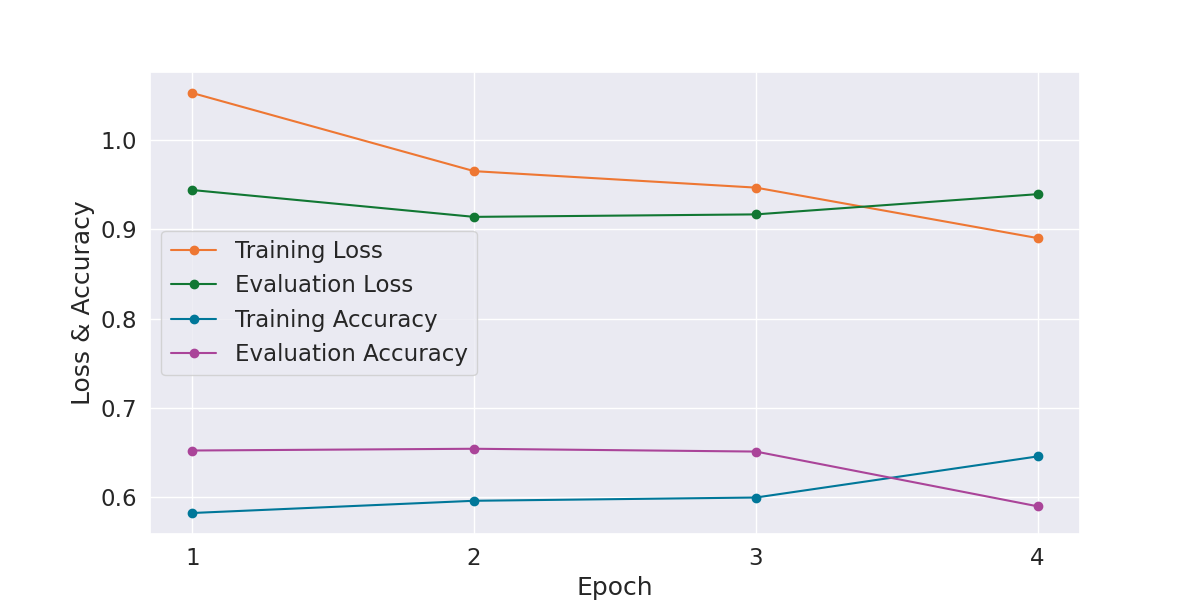

The file beside this chart, header and first rows:
Epoch, Training Loss, Evaluation Loss, Training Accuracy, Evaluation Accuracy, Training Time, Evaluation Time
1, 1.053, 0.944, 0.5824, 0.6523, 0:02:21, 0:00:03
2, 0.9652, 0.914, 0.596, 0.6543, 0:02:20, 0:00:03
3, 0.9467, 0.9168, 0.5997, 0.6512, 0:02:20, 0:00:03
4, 0.8902, 0.9394, 0.6457, 0.5898, 0:02:21, 0:00:03
